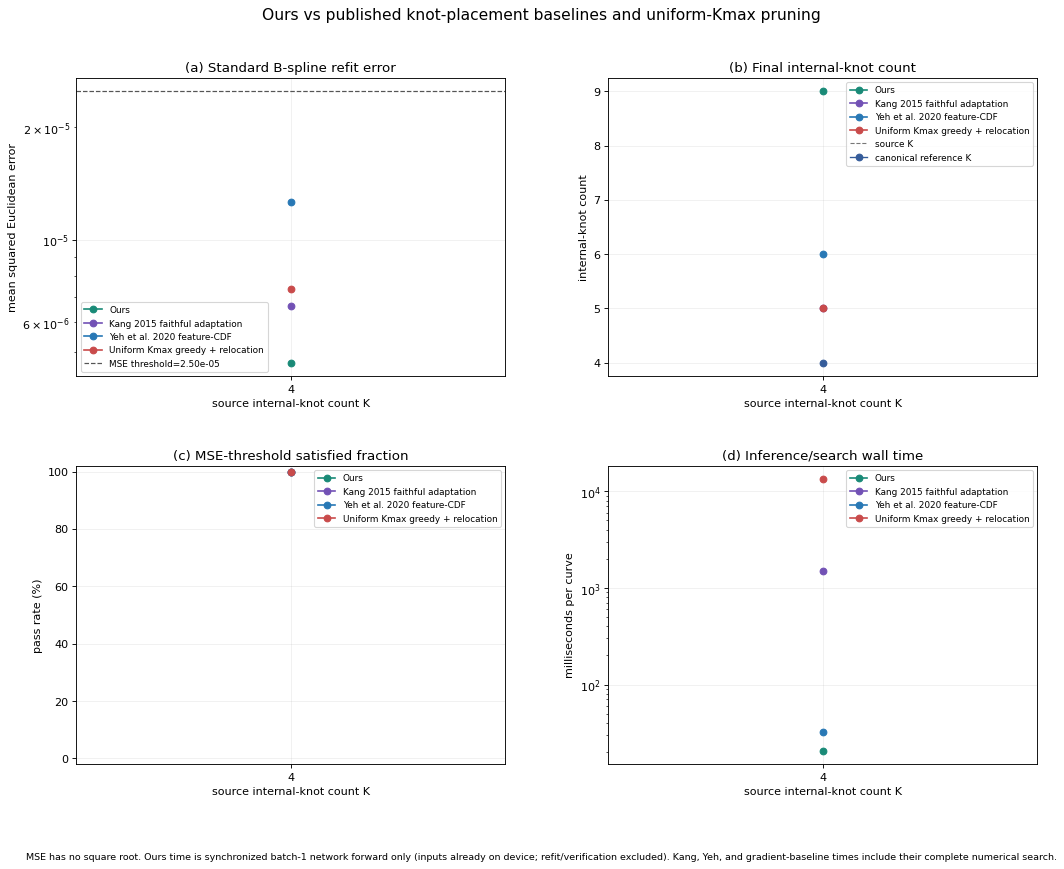

The data file committed next to this chart (first rows):
sample_index, source_internal_knot_count, canonical_internal_knot_count, mse_tolerance, method, mse, final_internal_knot_count, canonical_count_error, source_count_error, threshold_satisfied, elapsed_ms, timing_scope, parameterization, internal_knots
248, 4, 4, 2.5e-05, ours, 4.67055095622961e-06, 9, 5, 5, True, 20.69, synchronized batch-1 network forward onl…, network_predicted, [0.17971903085708618, 0.2138380557298660…
248, 4, 4, 2.5e-05, kang_sparse_2015_adaptation, 6.619050139380405e-06, 5, 1, 1, True, 1493, complete sparse ADMM selection + relocat…, chord_length, [0.2575, 0.40875000000000006, 0.5125, 0.…
248, 4, 4, 2.5e-05, yeh_feature_cdf_2020, 1.2605272792747942e-05, 6, 2, 2, True, 32.03, complete derivative-feature construction…, chord_length, [0.223564349175435, 0.32835596481624185,…
248, 4, 4, 2.5e-05, uniform_gradient_pruning, 7.359206067762027e-06, 5, 1, 1, True, 13304, complete uniform-Kmax initialization + a…, chord_length, [0.25946582248120853, 0.4255709871752031…
